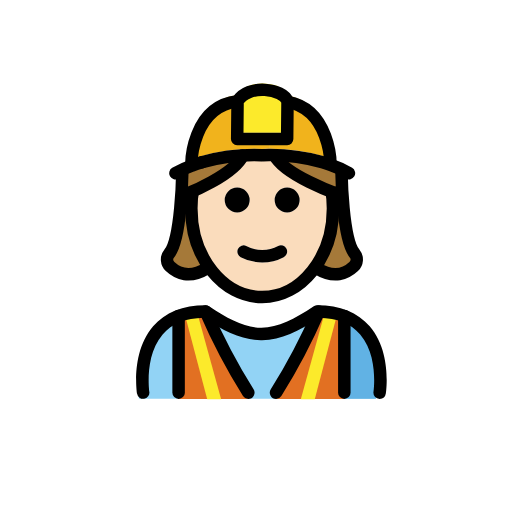
t = 0.00 s
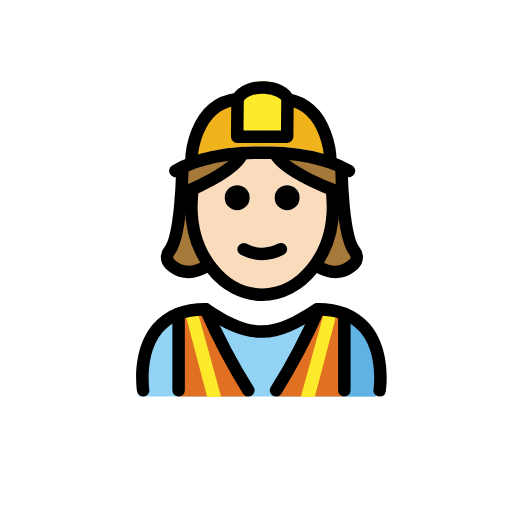
t = 0.48 s
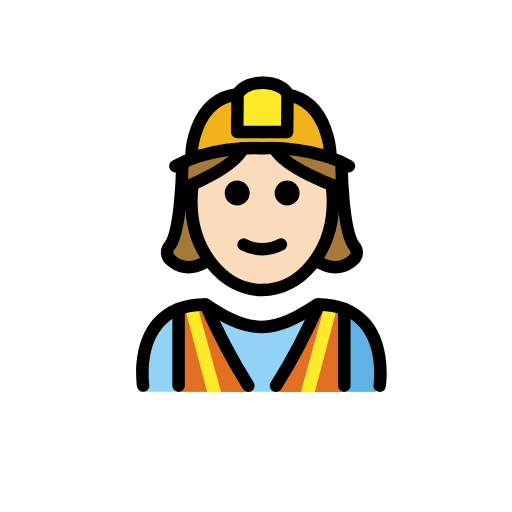
t = 1.43 s
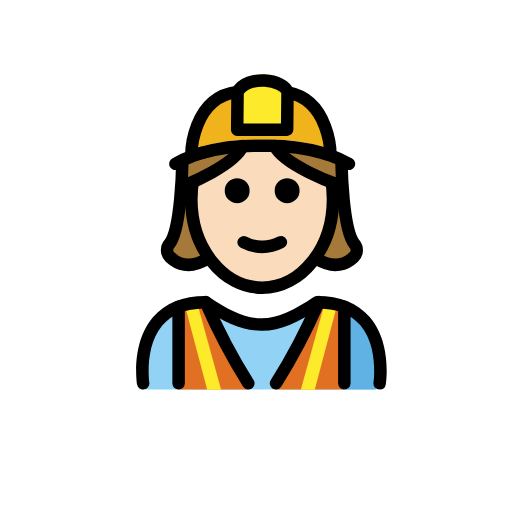
t = 1.90 s
t = 2.38 s: frame unchanged from t = 1.43 s, image omitted
t = 3.33 s: frame unchanged from t = 0.48 s, image omitted

The animated SVG that drew these frames (rendered in a browser with its animation timeline set to each time). Animation: 1 SMIL element (animateTransform=1); one cycle of 3.80 s, repeats indefinitely.

<?xml version='1.0' encoding='utf-8'?>
<svg xmlns="http://www.w3.org/2000/svg" id="emoji" viewBox="-5 -5 82 82" width="200" height="200" role="img">
  <title>OpenMoji: woman construction worker: light skin tone</title><g><g id="color">
    <path fill="#92d3f5" d="M55.0085,58.8743s1.9935-13.7522-9.9672-13.7522c-3.1814,2.1124-5.907,3.5721-8.9705,3.5658h.1246c-3.0635.0063-5.7892-1.4534-8.97-3.5658-11.9607,0-9.9672,13.7522-9.9672,13.7522" />
    <path fill="#61b2e4" d="M44.1009,49.1247c5.4463,2.26,5.5866,6.8076,6.1478,9.7535h5.02s2.16-14.9254-9.6229-14.9254" />
    <path fill="#e27022" d="M50.08,58.8863V45.8331l-4.09-.726a115.9354,115.9354,0,0,1-6.825,13.7792Z" />
    <path fill="#e27022" d="M34.723,58.8863a115.9411,115.9411,0,0,1-6.8251-13.7792l-4.3179.726v13.053Z" />
    <polygon fill="#fcea2b" points="45.41 58.938 48.893 45.733 46.96 45.231 43.178 58.935 45.41 58.938" />
    <polygon fill="#fcea2b" points="28.185 58.938 24.702 45.733 26.634 45.231 30.417 58.935 28.185 58.938" />
    <path fill="#f1b31c" d="M47.9269,20.2821l-.04.1q-.57-.195-1.23-.39a30.4168,30.4168,0,0,0-8.56-1.16v-2.57h2.89l.06-5.96C47.8869,11.5121,47.9269,20.2821,47.9269,20.2821Z" />
    <path fill="#f1b31c" d="M38.0969,16.2621v2.57c-.34,0-.68.01-1.03.02h-.16c-.03,0-.06-.01-.08,0a31.1621,31.1621,0,0,0-9.5,1.13v.01c-.59.17-1.12.35-1.59.53l-.09-.24s.05-9.2,7.4-10.06l-.06,6.04Z" />
    <path fill="#fcea2b" d="M41.0469,10.3021l-.06,5.96h-8l.06-6.04c1.59-2.81,7.37-2.07,8,0Z" />
  </g>
  <g id="hair">
    <g>
      <g>
        <polygon fill="#a57939" points="24 23 24 26 24 30 23 33 22 36 23 39 25 39 27 39 28.132 37.559 28 36 25.815 30.832 25.701 27.032 26.727 22.38 27 21 24 23" />
        <polygon fill="#a57939" points="50.132 23 50.132 26 50.132 30 51.132 33 52.132 36 51.132 39 49.132 39 47.132 39 46 37.559 46.132 36 48.318 30.832 48.431 27.032 47.405 22.38 47.132 21 50.132 23" />
      </g>
      <polygon fill="#a57939" points="24 23 24 24.375 24 26 29 24 31 23 33 21 33 20 30 20 26.569 21.287 24 22 24 23" />
      <polygon fill="#a57939" points="49 23 49 24.375 49 26 44 24 42 23 40 21 40 20 43 20 46.431 21.287 49 22 49 23" />
    </g>
  </g>
  <g id="skin">
    <g id="skin-2">
      <path fill="#fadcbc" d="M48.0069,25.0321a17.6438,17.6438,0,0,1,.32,3.36c0,7.83-5.08,14.18-11.34,14.18s-11.34-6.35-11.34-14.18A10.4414,10.4414,0,0,1,26,25h1c1.457-.2256,8.1782-5.8346,9.9469-5.0378C36.4313,20.2006,45.3483,23.7405,46,25l3,1C49.08,26.32,47.9469,24.7021,48.0069,25.0321Zm-5.02,2a2,2,0,1,0-2,2A1.9994,1.9994,0,0,0,42.9869,27.0321Zm-2.55,9.15a1.0108,1.0108,0,0,0,.45-1.34.9935.9935,0,0,0-1.34-.45,5.383,5.383,0,0,1-5.11,0,1,1,0,0,0-.89,1.79,7.33,7.33,0,0,0,6.89,0Zm-5.45-9.15a2,2,0,1,0-2,2A1.9994,1.9994,0,0,0,34.9869,27.0321Z" />
    </g>
  </g>
  <g id="line">
    <path d="M55.8066,58.8877a.9956.9956,0,0,1-.99-1.1494c.0088-.0576.8272-5.7412-2.1289-9.1778-1.4756-1.7148-3.69-2.6123-6.5859-2.6689-3.31,2.1846-6.0274,3.5449-9.126,3.5879-.0215.0019-.044.001-.0645.001h-.0673c-.0137-.001-.0274,0-.0411,0s-.0293,0-.0439-.001c-3.1006-.043-5.8174-1.4033-9.126-3.5879-2.8965.0566-5.11.9541-6.5859,2.6689-2.9561,3.4366-2.1377,9.12-2.1289,9.1778a1,1,0,0,1-1.9766.3027c-.041-.2695-.9726-6.6328,2.5811-10.7754,1.9228-2.2412,4.7509-3.3769,8.4072-3.3769a1.0015,1.0015,0,0,1,.5547.1679c3.1523,2.1016,5.6592,3.4092,8.3828,3.4239,2.7226-.0137,5.23-1.3213,8.3828-3.4239a1.0015,1.0015,0,0,1,.5547-.1679c3.6562,0,6.4844,1.1357,8.4072,3.3769,3.5537,4.1426,2.6221,10.5059,2.5811,10.7754A.9991.9991,0,0,1,55.8066,58.8877Z" />
    <path d="M34.7656,58.8887a.9975.9975,0,0,1-.8476-.4688,97.5708,97.5708,0,0,1-6.9073-13.1367,1,1,0,0,1,1.8379-.7891,95.7175,95.7175,0,0,0,6.7627,12.8633,1,1,0,0,1-.8457,1.5313Z" />
    <path d="M39.2129,58.8887a1,1,0,0,1-.8457-1.5313A95.6943,95.6943,0,0,0,45.13,44.4941a1,1,0,1,1,1.8379.7891A97.5708,97.5708,0,0,1,40.0605,58.42.9975.9975,0,0,1,39.2129,58.8887Z" />
    <path d="M23.6045,58.8887a1,1,0,0,1-1-1V45.6152a1,1,0,0,1,2,0V57.8887A1,1,0,0,1,23.6045,58.8887Z" />
    <path d="M50.1455,58.8887a1,1,0,0,1-1-1V45.6152a1,1,0,0,1,2,0V57.8887A1,1,0,0,1,50.1455,58.8887Z" />
    <path d="M40.9869,25.0321a2,2,0,1,1-2,2A1.9994,1.9994,0,0,1,40.9869,25.0321Z" />
    <path d="M40.8869,34.8421a1.0108,1.0108,0,0,1-.45,1.34,7.33,7.33,0,0,1-6.89,0,1,1,0,0,1,.89-1.79,5.383,5.383,0,0,0,5.11,0A.9935.9935,0,0,1,40.8869,34.8421Z" />
    <path d="M32.9869,25.0321a2,2,0,1,1-2,2A1.9994,1.9994,0,0,1,32.9869,25.0321Z" />
    <path fill="none" stroke="#000" stroke-miterlimit="10" stroke-width="2" d="M25.9591,25.1a17.2549,17.2549,0,0,0-.3122,3.292c0,7.83,5.08,14.18,11.34,14.18s11.34-6.35,11.34-14.18a17.6438,17.6438,0,0,0-.32-3.36" />
    <path fill="none" stroke="#000" stroke-linecap="round" stroke-linejoin="round" stroke-width="2" d="M27.3269,20.9921c-.59.17-1.12.35-1.59.53a15.0574,15.0574,0,0,0-2.65,1.22" />
    <line x1="27.3269" x2="27.3269" y1="20.9821" y2="20.9921" fill="none" stroke="#000" stroke-miterlimit="10" stroke-width="2" />
    <path fill="none" stroke="#000" stroke-linecap="round" stroke-linejoin="round" stroke-width="2" d="M50.8869,22.7421a15.9913,15.9913,0,0,0-3-1.36q-.57-.195-1.23-.39a30.4168,30.4168,0,0,0-8.56-1.16c-.34,0-.68.01-1.03.02h-.16c-.03,0-.06-.01-.08,0a31.1621,31.1621,0,0,0-9.5,1.13" />
    <path fill="none" stroke="#000" stroke-linecap="round" stroke-linejoin="round" stroke-width="2" d="M41.0469,11.3021v-.08c-.63-2.07-6.41-2.81-8,0l-.06,6.04h8Z" />
    <path fill="none" stroke="#000" stroke-miterlimit="10" stroke-width="2" d="M25.6469,21.2821s.05-9.2,7.4-10.06" />
    <path fill="none" stroke="#000" stroke-miterlimit="10" stroke-width="2" d="M47.9269,21.2821s-.04-8.77-6.88-9.98c-.16-.03-.34-.06-.51-.08" />
    <g>
      <path fill="none" stroke="#000" stroke-linecap="round" stroke-linejoin="round" stroke-width="2" d="M28.1323,37.9718c-2.8064,1.7134-4.7476.7957-5.8883-.2888a1.53,1.53,0,0,1-.1494-2.07c1.9553-2.2983,2.0983-12.8706,2.0983-12.8706" />
      <path fill="none" stroke="#000" stroke-linecap="round" stroke-linejoin="round" stroke-width="2" d="M49.6984,22.7421s.143,10.5723,2.0983,12.8706a1.53,1.53,0,0,1-.1494,2.07c-1.1408,1.0845-3.0819,2.0022-5.8884.2888" />
      <path fill="none" stroke="#000" stroke-linecap="round" stroke-miterlimit="10" stroke-width="2" d="M33.8725,19.8954C32.48,23.0338,25,26,25,26" />
      <path fill="none" stroke="#000" stroke-linecap="round" stroke-miterlimit="10" stroke-width="2" d="M39,19.8954C40.5491,23.0338,48.8725,26,48.8725,26" />
    </g>
  </g>
<animateTransform attributeName="transform" type="translate" values="0 0;0 -1.5;0 0" dur="3.8s" repeatCount="indefinite" /></g></svg>
